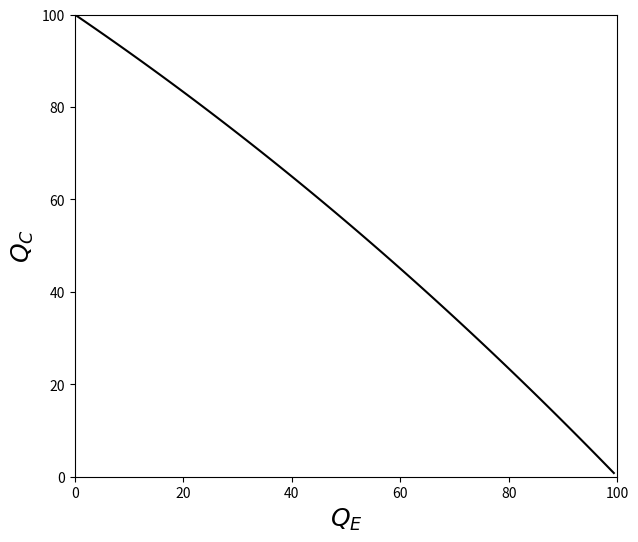

Reproduce this figure in Python.
import matplotlib.pyplot as plt
import numpy as np

# Parametros para el análisis

coeficienteTrabajoEconomiaChilena = 0.5
coeficienteTrabajoConstruccion = 0.8


#Parametros del código
ALPHA = 1 - coeficienteTrabajoEconomiaChilena   # capital share in economia chilena
BETA = 1 - coeficienteTrabajoConstruccion   # capital share in construccion
KBAR = 100  # Total capital supply
LBAR = 100  # Total labor supply

"""Función Producción Economía Chilena"""
def FuncionProduccionEconomiaChilena(capital, labour, alpha):
    
    return (capital**alpha)*(labour**(1 - alpha))

"""Función Producción Industria de la Construcción"""
def FuncionProduccionConstruccion(capital, labour, beta):
    
    return (capital**beta)*(labour**(1 - beta))

def edgeworth(L, Kbar=KBAR, Lbar=LBAR,alpha=ALPHA, beta=BETA):
    """efficiency locus: """
    a = (1-alpha)/alpha
    b = (1-beta)/beta
    return b*L*Kbar/(a*(Lbar-L)+b*L)

def ppf(LA,Kbar=KBAR, Lbar=LBAR,alpha=ALPHA,beta=BETA):
    """Draw a production possibility frontier
    
    arguments:
    LA -- labor allocated to ag, from which calculate QA(Ka(La),La) 
    """

    KA = edgeworth(LA, Kbar, Lbar, alpha, beta)
    RTS = (alpha/(1-alpha))*(KA/LA)
    QA = FuncionProduccionEconomiaChilena(KA, LA, alpha)
    QM = FuncionProduccionConstruccion(Kbar-KA, Lbar-LA, beta)
    #ax.scatter(QA,QM)
    La = np.arange(0,Lbar)
    Ka = edgeworth(La, Kbar, Lbar, alpha, beta)
    Qa = FuncionProduccionEconomiaChilena(Ka, La, alpha)
    Qm = FuncionProduccionConstruccion(Kbar-Ka, Lbar-La, beta)
    ax.set_xlim(0, Lbar)
    ax.set_ylim(0, Kbar)
    ax.plot(Qa, Qm, 'k-')
    ax.set_xlabel(r'$Q_E$', fontsize=18)
    ax.set_ylabel(r'$Q_C$', fontsize=18)
    plt.show()

fig, ax = plt.subplots(figsize=(7,6))
ppf(1)